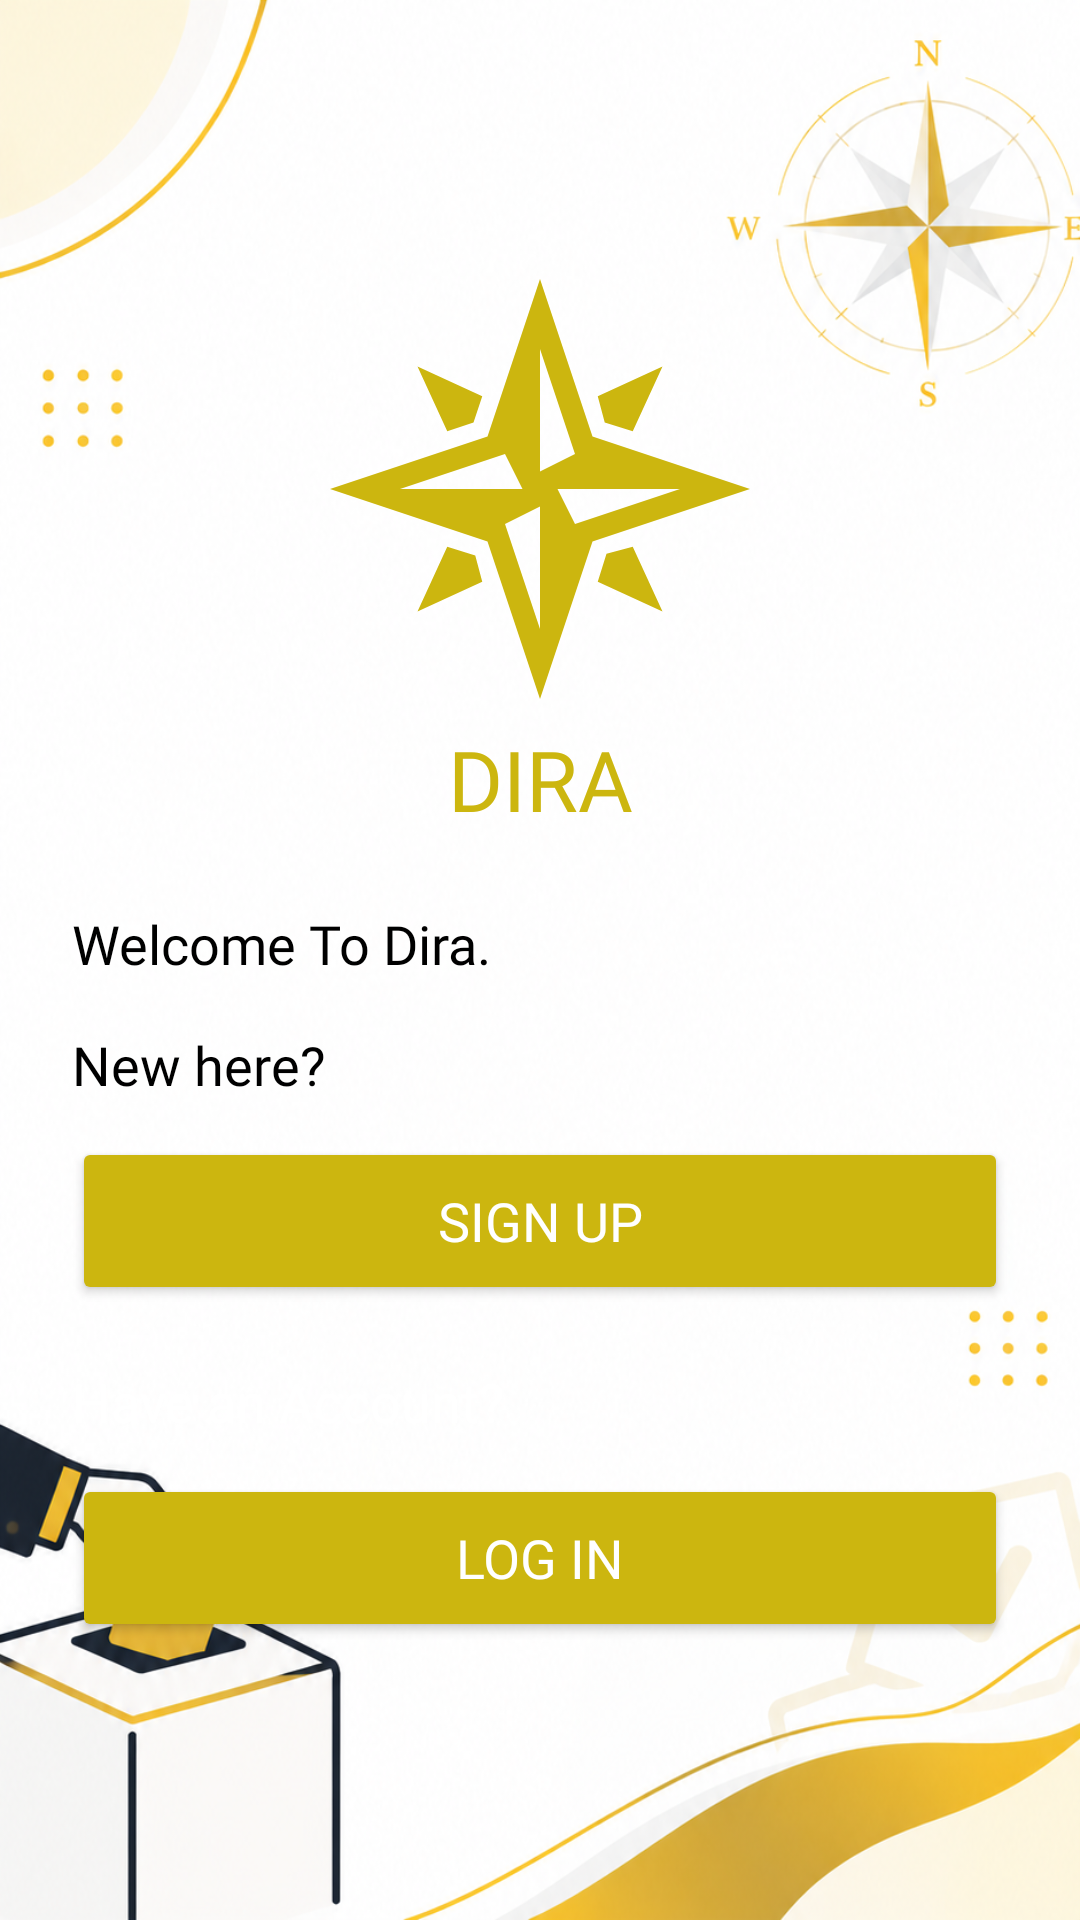

This screen was rendered from an Android layout file. Write that file and the resources it references.
<!-- AndroidManifest.xml: application theme Theme.DIRA -->
<!-- res/layout/onboarding_screen2.xml -->
<?xml version="1.0" encoding="utf-8"?>
<androidx.constraintlayout.widget.ConstraintLayout xmlns:android="http://schemas.android.com/apk/res/android"
    xmlns:app="http://schemas.android.com/apk/res-auto"
    xmlns:tools="http://schemas.android.com/tools"
    android:id="@+id/main"
    android:layout_width="match_parent"
    android:layout_height="match_parent"
    android:background="@drawable/image2"
    android:padding="24dp"
    tools:context=".OnboardingScreen2">

    <ImageView
        android:id="@+id/logo"
        android:layout_width="140dp"
        android:layout_height="140dp"
        android:contentDescription="DIRA compass logo"
        android:scaleType="fitCenter"
        app:layout_constraintBottom_toTopOf="@id/txtDira"
        app:layout_constraintEnd_toEndOf="parent"
        app:layout_constraintStart_toStartOf="parent"
        app:layout_constraintTop_toTopOf="parent"
        app:layout_constraintVertical_chainStyle="packed"
        app:srcCompat="@drawable/compass_rose" />

    <TextView
        android:id="@+id/txtDira"
        android:layout_width="wrap_content"
        android:layout_height="wrap_content"
        android:layout_marginTop="8dp"
        android:fontFamily="@font/jetbrains_mono_regular"
        android:text="DIRA"
        android:textColor="@color/gold"
        android:textSize="28sp"
        app:layout_constraintBottom_toTopOf="@id/textView3"
        app:layout_constraintEnd_toEndOf="parent"
        app:layout_constraintStart_toStartOf="parent"
        app:layout_constraintTop_toBottomOf="@+id/logo" />

    <TextView
        android:id="@+id/textView3"
        android:layout_width="0dp"
        android:layout_height="wrap_content"
        android:layout_marginTop="24dp"
        android:fontFamily="@font/jetbrains_mono_regular"
        android:textAlignment="viewStart"
        android:text="Welcome To Dira."
        android:textColor="@color/black"
        android:textSize="18sp"
        app:layout_constraintBottom_toTopOf="@id/textView5"
        app:layout_constraintEnd_toEndOf="parent"
        app:layout_constraintHorizontal_bias="0.0"
        app:layout_constraintStart_toStartOf="parent"
        app:layout_constraintTop_toBottomOf="@+id/txtDira" />

    <TextView
        android:id="@+id/textView5"
        android:layout_width="0dp"
        android:layout_height="wrap_content"
        android:layout_marginTop="16dp"
        android:fontFamily="@font/jetbrains_mono_regular"
        android:textAlignment="viewStart"
        android:text="New here?"
        android:textColor="@color/black"
        android:textSize="18sp"
        app:layout_constraintBottom_toTopOf="@id/signupButton"
        app:layout_constraintEnd_toEndOf="parent"
        app:layout_constraintStart_toStartOf="parent"
        app:layout_constraintTop_toBottomOf="@+id/textView3" />

    <Button
        android:id="@+id/signupButton"
        android:layout_width="0dp"
        android:layout_height="56dp"
        android:layout_marginTop="12dp"
        android:backgroundTint="@color/gold"
        android:fontFamily="@font/jetbrains_mono_regular"
        android:text="Sign up"
        android:textColor="@color/white"
        android:textSize="18sp"
        app:layout_constraintBottom_toTopOf="@id/textView6"
        app:layout_constraintEnd_toEndOf="parent"
        app:layout_constraintStart_toStartOf="parent"
        app:layout_constraintTop_toBottomOf="@+id/textView5" />

    <TextView
        android:id="@+id/textView6"
        android:layout_width="0dp"
        android:layout_height="wrap_content"
        android:layout_marginTop="20dp"
        android:fontFamily="@font/jetbrains_mono_regular"
        android:textAlignment="viewStart"
        android:text="Have an Account?"
        android:textColor="@color/white"
        android:textSize="18sp"
        app:layout_constraintBottom_toTopOf="@id/loginButton"
        app:layout_constraintEnd_toEndOf="parent"
        app:layout_constraintStart_toStartOf="parent"
        app:layout_constraintTop_toBottomOf="@+id/signupButton" />

    <Button
        android:id="@+id/loginButton"
        android:layout_width="0dp"
        android:layout_height="56dp"
        android:layout_marginTop="12dp"
        android:backgroundTint="@color/gold"
        android:fontFamily="@font/jetbrains_mono_regular"
        android:text="Log in"
        android:textColor="@color/white"
        android:textSize="18sp"
        app:layout_constraintBottom_toBottomOf="parent"
        app:layout_constraintEnd_toEndOf="parent"
        app:layout_constraintStart_toStartOf="parent"
        app:layout_constraintTop_toBottomOf="@+id/textView6" />

</androidx.constraintlayout.widget.ConstraintLayout>
<!-- resources referenced by this layout -->
<resources>
  <color name="black">#FF000000</color>
  <color name="gold">#CCB60F</color>
  <color name="white">#FFFFFFFF</color>
  <!-- drawable compass_rose (drawable) -->
  <vector xmlns:android="http://schemas.android.com/apk/res/android"
      android:width="64dp"
      android:height="64dp"
      android:viewportWidth="24"
      android:viewportHeight="24">
    <path
        android:pathData="m15,9l-3,-9l-3,9l-9,3l9,3l3,9l3,-9l9,-3zM4,12l6,-2l1,2zM12,20l-2,-6l2,-1zM12,4l2,6l-2,1zM14,14l-1,-2h7zM8.7,17.3L5,19l1.7,-3.7l1.6,0.5zM17.3,15.3L19,19l-3.7,-1.7l0.5,-1.6zM6.7,8.7L5,5l3.7,1.7l-0.5,1.5zM15.3,6.7L19,5l-1.7,3.7l-1.6,-0.5z"
        android:fillColor="@color/gold"/>
  </vector>
  <!-- drawable image2: png bitmap (drawable, 1044466 bytes) -->
  <style name="Theme.DIRA" parent="Base.Theme.DIRA" />
  <style name="Base.Theme.DIRA" parent="Theme.Material3.DayNight.NoActionBar">
          
          
      </style>
</resources>
